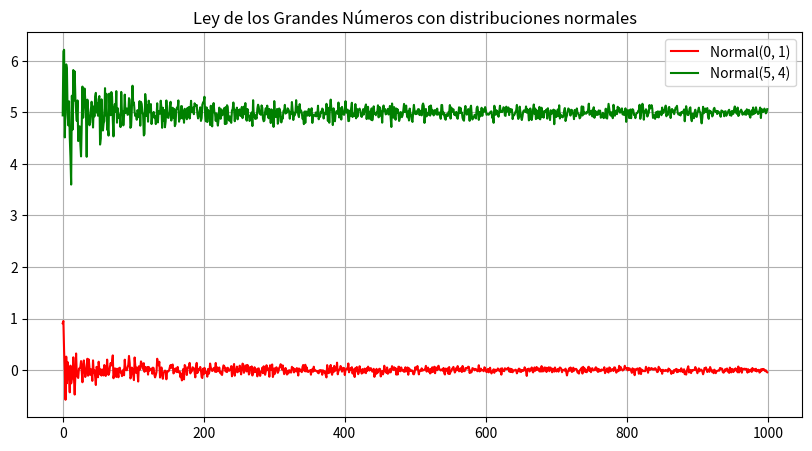
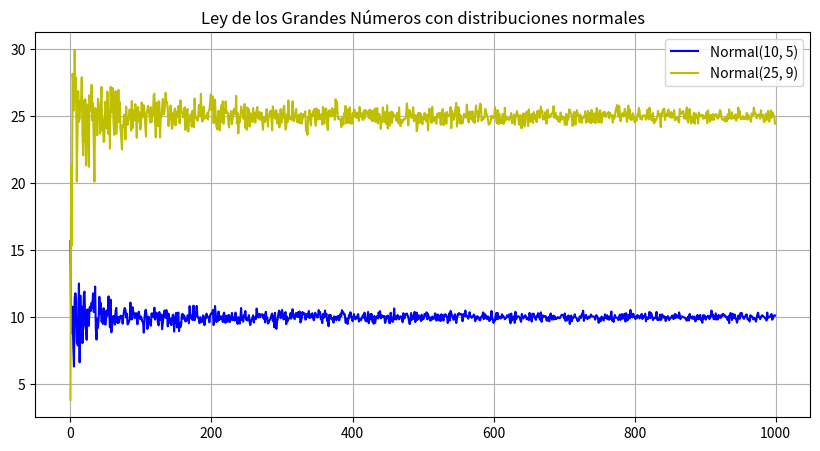
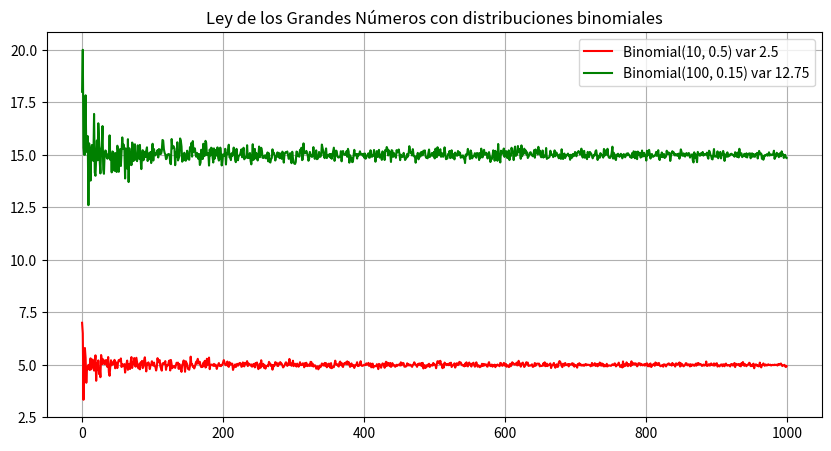
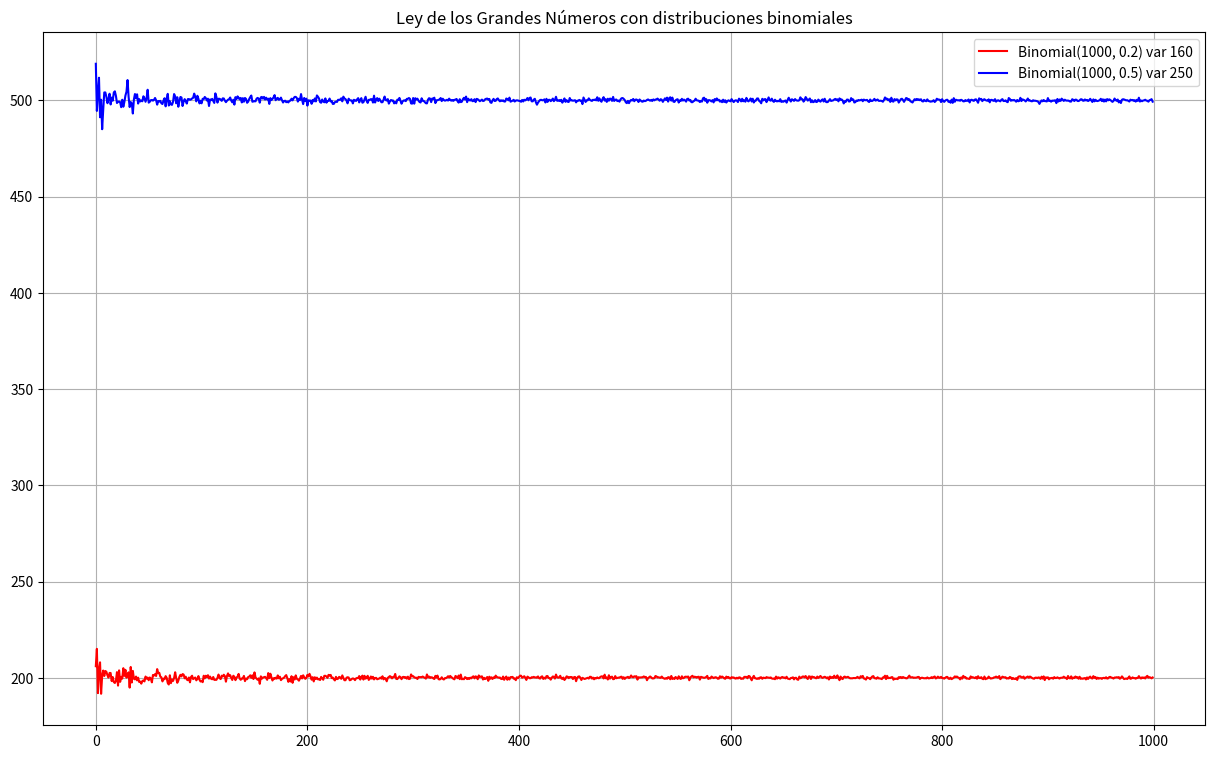
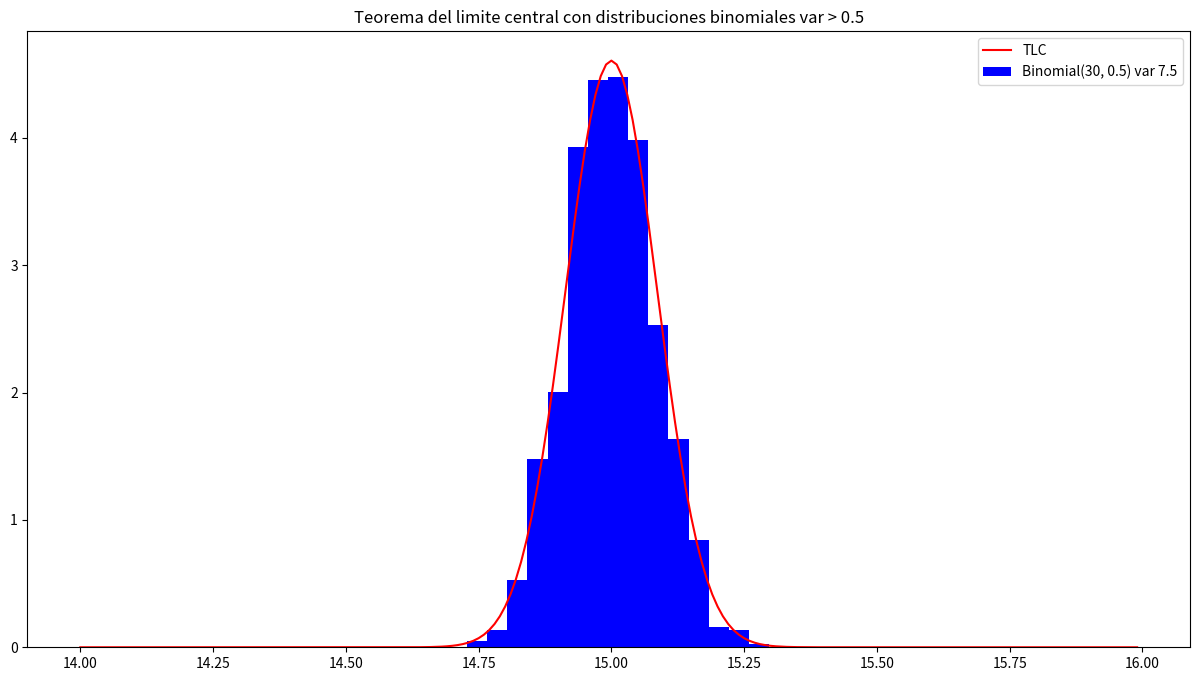
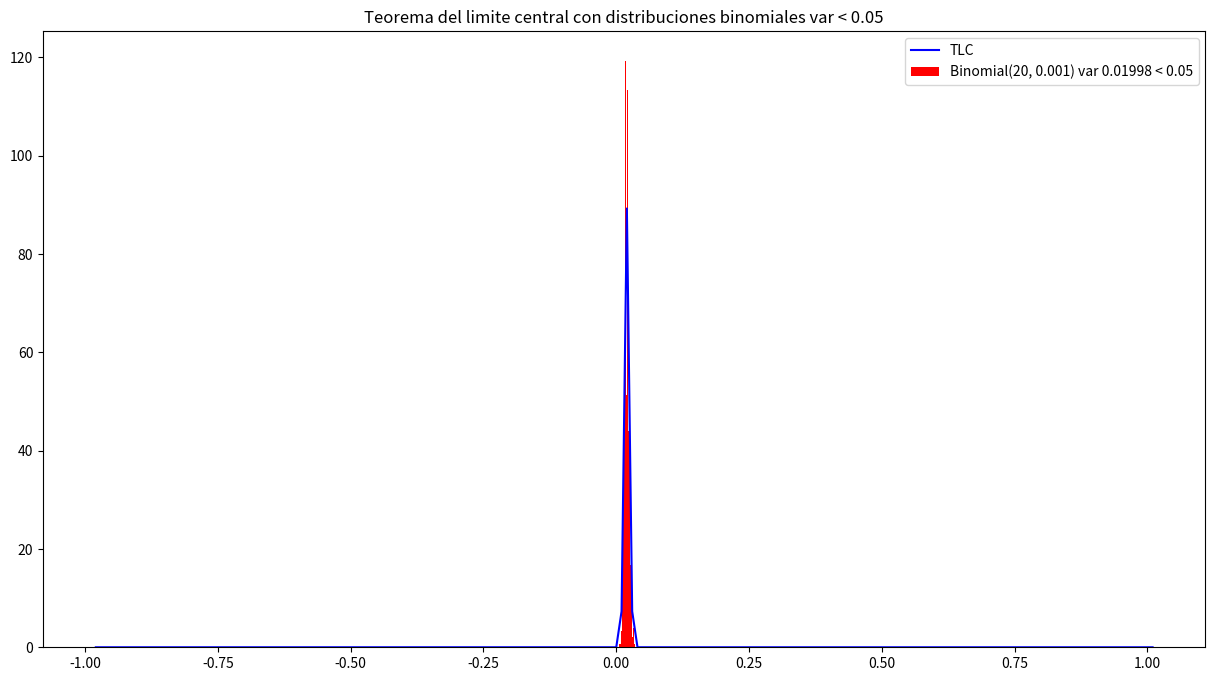
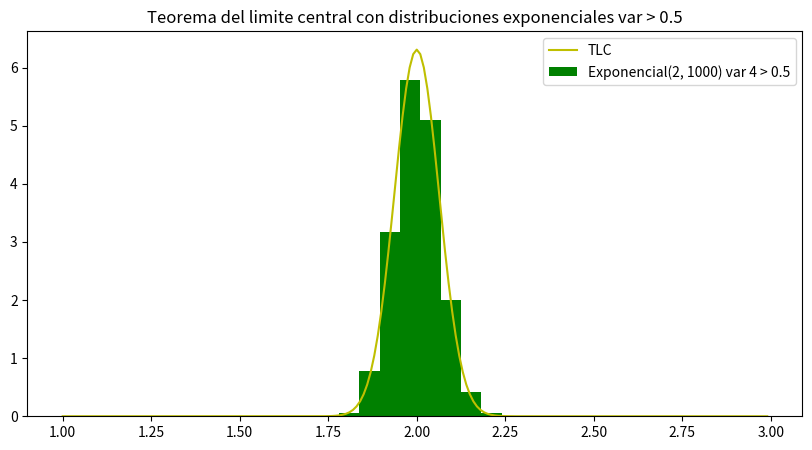
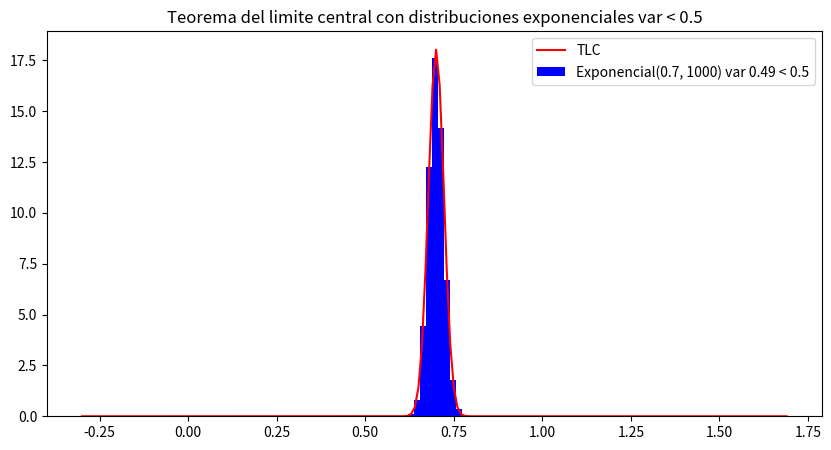

Python code for these plots, in order:
""" [redacted] """
import math
import numpy as np
import scipy as sp
import matplotlib.pyplot as plt

# Primera parte
#Normal
n_muestras = 1000

mu1, sigma1 = 0, 1
mu2, sigma2 = 5, 2
mu3, sigma3 = 10, 5
mu4, sigma4 = 25, 9

medias_normal_1 = []
medias_normal_2 = []
medias_normal_3 = []
medias_normal_4 = []

for i in range(1, n_muestras + 1):
    muestra_1 = np.random.normal(mu1, sigma1, i)
    muestra_2 = np.random.normal(mu2, sigma2, i)
    muestra_3 = np.random.normal(mu3, sigma3, i)
    muestra_4 = np.random.normal(mu4, sigma4, i)

    medias_normal_1.append(np.mean(muestra_1))
    medias_normal_2.append(np.mean(muestra_2))
    medias_normal_3.append(np.mean(muestra_3))
    medias_normal_4.append(np.mean(muestra_4))

plt.figure(figsize=(10, 5))
plt.plot(medias_normal_1, "r", label="Normal(0, 1)")
plt.plot(medias_normal_2, "g", label="Normal(5, 4)")
plt.title("Ley de los Grandes Números con distribuciones normales")
plt.legend()
plt.grid(True)
plt.show()
plt.figure(figsize=(10, 5))
plt.plot(medias_normal_3, "b", label="Normal(10, 5)")
plt.plot(medias_normal_4, "y", label="Normal(25, 9)")
plt.title("Ley de los Grandes Números con distribuciones normales")
plt.legend()
plt.grid(True)
plt.show()

# Binomial
n_muestras = 1000
p1 = 0.5
n1 = 10
p2 = 0.15
n2 = 100
p3 = 0.2
n3 = 1000
p4 = 0.5
n4 = 1000
# var = n*p*q
medias_binomial_1 = []
medias_binomial_2 = []
medias_binomial_3 = []
medias_binomial_4 = []
for i in range(n_muestras):
  # Agrega la media de una muestra aleatoría de tamaño t_muestra.
  medias_binomial_1.append(np.mean(np.random.binomial(n1, p1, i+1)))
  medias_binomial_2.append(np.mean(np.random.binomial(n2, p2, i+1)))
  medias_binomial_3.append(np.mean(np.random.binomial(n3, p3, i+1)))
  medias_binomial_4.append(np.mean(np.random.binomial(n4, p4, i+1)))

plt.figure(figsize=(10, 5))
plt.plot(medias_binomial_1, "r",  label="Binomial(10, 0.5) var 2.5")
plt.plot(medias_binomial_2, "g", label="Binomial(100, 0.15) var 12.75")
plt.legend()
plt.grid(True)
plt.title("Ley de los Grandes Números con distribuciones binomiales")
plt.show()
plt.figure(figsize=(15, 9))
plt.plot(medias_binomial_3, "r",  label="Binomial(1000, 0.2) var 160")
plt.plot(medias_binomial_4, "b", label="Binomial(1000, 0.5) var 250")
plt.legend()
plt.grid(True)
plt.title("Ley de los Grandes Números con distribuciones binomiales")
plt.show()


# Parte 2
def funcion_normal(mu, sigma):
  x=[i*0.01+mu for i in range(-100*int(sigma+1),100*int(sigma+1),1)]
  y = [np.exp(-((i-mu)/sigma)**2/2)/(sigma*(2*np.pi)**(1/2)) for i in x]
  return x, y

# Binomial parte 2
n_muestras = 1000
t_muestra = 1000
p1 = 0.5
p2 = 0.001
n1 = 30
n2 = 20
muestras_binomial_1 = []
muestras_binomial_2 = []
for i in range(n_muestras):
  # Agrega la media de una muestra aleatoría de tamaño t_muestra.
  muestras_binomial_1.append(np.mean(np.random.binomial(n1, p1, t_muestra)))
  muestras_binomial_2.append(np.mean(np.random.binomial(n2, p2, t_muestra)))

x_normal_1, y_normal_1 = funcion_normal(p1*n1, (n1*p1*(1-p1)/t_muestra)**(1/2))
x_normal_2, y_normal_2 = funcion_normal(p2*n2, (n2*p2*(1-p2)/t_muestra)**(1/2))

plt.figure(figsize=(15, 8))
plt.plot(x_normal_1, y_normal_1, 'r', label="TLC")
plt.title("Teorema del limite central con distribuciones binomiales var > 0.5")
plt.hist(muestras_binomial_1, density=True, color='blue', bins=15, label="Binomial(30, 0.5) var 7.5")
plt.legend()
plt.show()

plt.figure(figsize=(15, 8))
plt.plot(x_normal_2, y_normal_2, 'b', label="TLC")
plt.title("Teorema del limite central con distribuciones binomiales var < 0.05")
plt.hist(muestras_binomial_2, density=True, color='red', bins=20, label="Binomial(20, 0.001) var 0.01998 < 0.05")
plt.legend()
plt.show()


# Exponencial
n_muestras = 10000
t_muestra = 1000
lambda1 = 0.7
lambda2 = 2

medias_exponencial_1 = []
medias_exponencial_2 = []
for i in range(n_muestras):
  # Agrega la media de una muestra aleatoría de tamaño t_muestra.
  medias_exponencial_1.append(np.mean(np.random.exponential(lambda1, t_muestra)))
  medias_exponencial_2.append(np.mean(np.random.exponential(lambda2, t_muestra)))

x_normal_1, y_normal_1 = funcion_normal(lambda1, lambda1/((t_muestra)**(1/2)))
x_normal_2, y_normal_2 = funcion_normal(lambda2, lambda2/((t_muestra)**(1/2)))

plt.figure(figsize=(10, 5))
plt.title("Teorema del limite central con distribuciones exponenciales var > 0.5")
plt.plot(x_normal_2, y_normal_2, 'y', label="TLC")
plt.hist(medias_exponencial_2, density=True, color='green', label="Exponencial(2, 1000) var 4 > 0.5")
plt.legend()
plt.show()

plt.figure(figsize=(10, 5))
plt.title("Teorema del limite central con distribuciones exponenciales var < 0.5")
plt.plot(x_normal_1, y_normal_1, 'r', label="TLC")
plt.hist(medias_exponencial_1, density=True, color='blue', label="Exponencial(0.7, 1000) var 0.49 < 0.5")
plt.legend()
plt.show()

